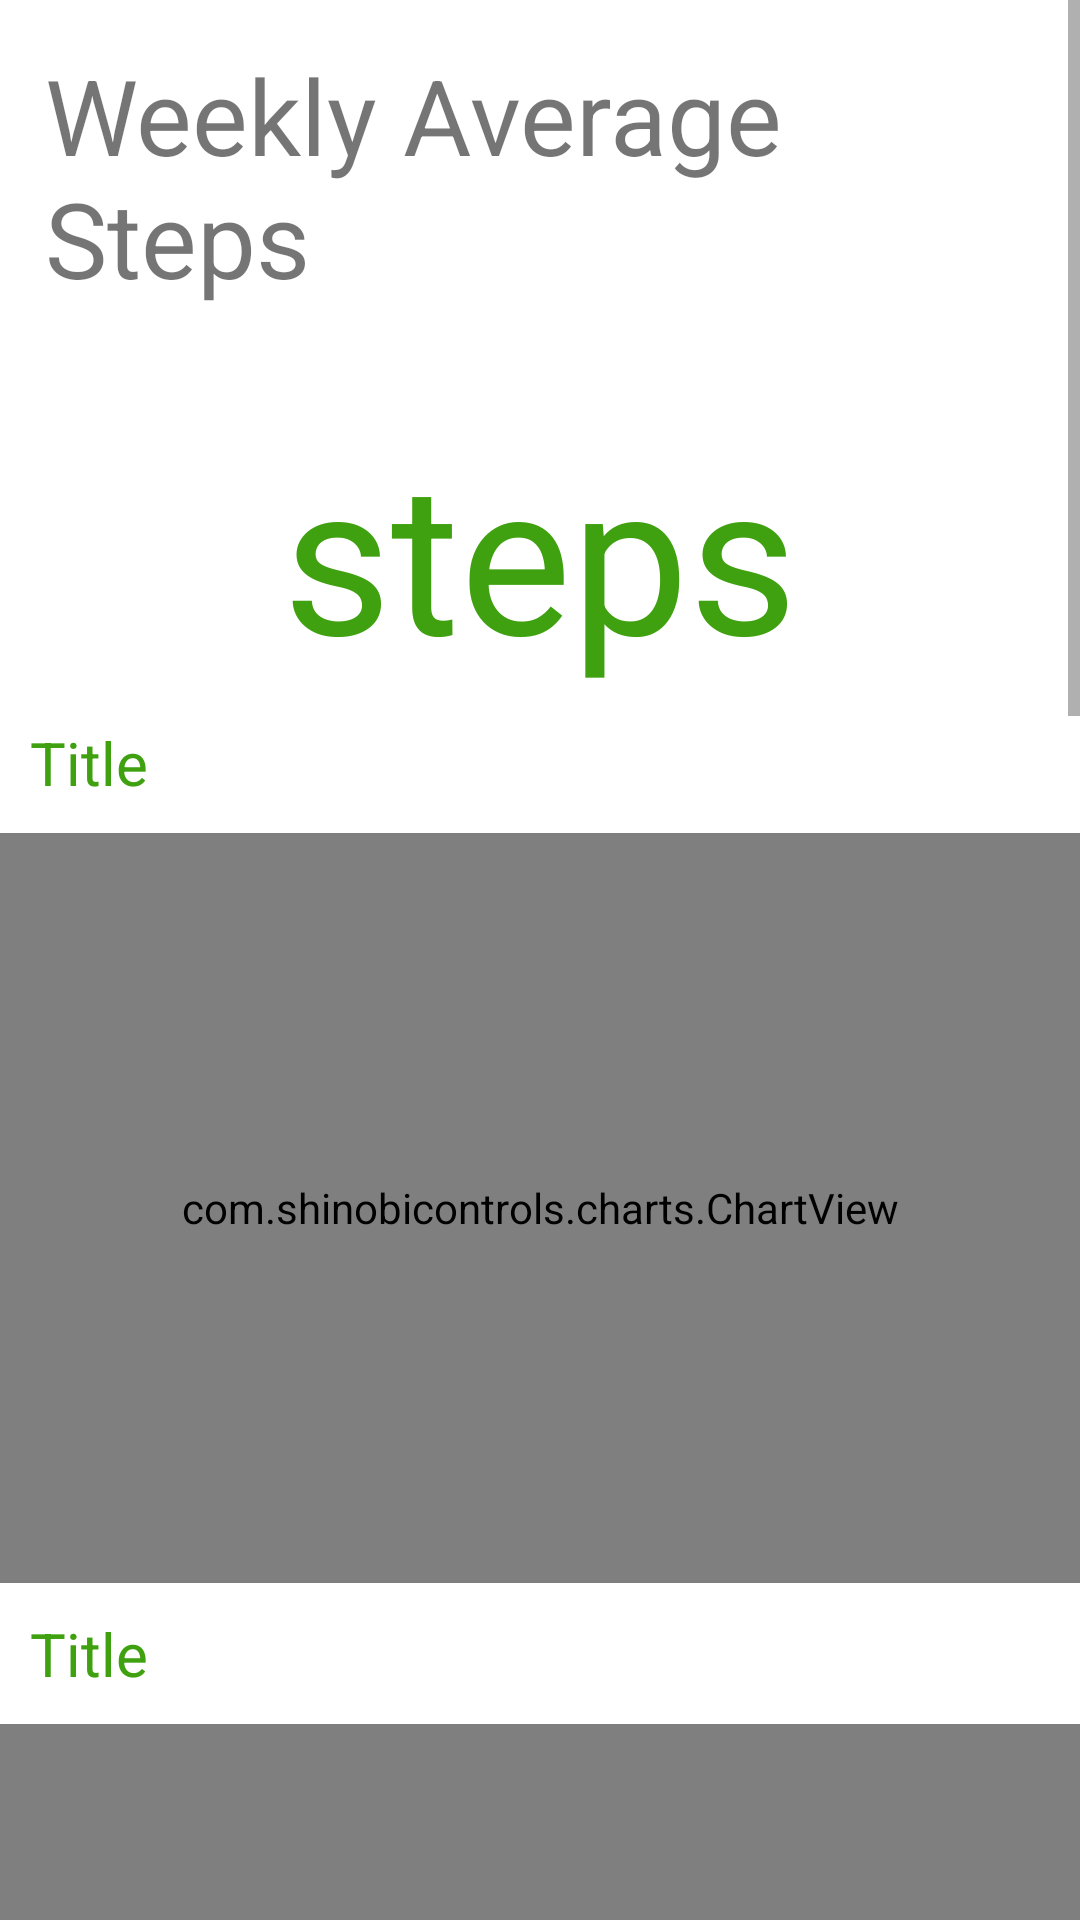

This screen was rendered from an Android layout file. Write that file and the resources it references.
<!-- AndroidManifest.xml: application theme AppTheme -->
<!-- res/layout/monthly_summary.xml -->
<?xml version="1.0" encoding="utf-8"?>
<ScrollView xmlns:android="http://schemas.android.com/apk/res/android"
    android:layout_width="match_parent"
    android:layout_height="match_parent"
    android:fillViewport="true">

    <RelativeLayout xmlns:tools="http://schemas.android.com/tools"
        android:layout_width="match_parent"
        android:layout_height="match_parent"
        android:background="@color/colorWhite"
        android:clickable="true">

        
        
        
        
        
        
        

        <TextView
            android:id="@+id/detail_title"
            android:layout_width="wrap_content"
            android:layout_height="wrap_content"
            android:layout_alignParentTop="true"
            android:layout_centerHorizontal="true"
            android:layout_margin="15dp"
            android:text="Weekly Average Steps"
            android:textSize="35dp" />

        <TextView
            android:id="@+id/no_of_steps"
            android:layout_width="wrap_content"
            android:layout_height="wrap_content"
            android:layout_below="@+id/detail_title"
            android:layout_centerHorizontal="true"
            android:layout_marginTop="20dp"
            android:text="steps"
            android:textColor="@color/colorPrimaryDark"
            android:textSize="70dp" />


        <TextView
            android:id="@+id/pie_title"
            android:text="Title"
            android:layout_width="fill_parent"
            android:layout_height="wrap_content"
            android:layout_margin="10dp"
            android:textSize="20sp"
            android:layout_below="@+id/no_of_steps"
            android:textColor="@color/colorPrimaryDark"/>
        <com.shinobicontrols.charts.ChartView
            android:id="@+id/piechart"
            android:layout_width="match_parent"
            android:layout_height="@dimen/chartview_height"
            android:layout_below="@+id/pie_title" />

        <TextView
            android:id="@+id/weight_title"
            android:text="Title"
            android:layout_width="fill_parent"
            android:layout_height="wrap_content"
            android:layout_margin="10dp"
            android:textSize="20sp"
            android:layout_below="@+id/piechart"
            android:textColor="@color/colorPrimaryDark"/>

        <com.shinobicontrols.charts.ChartView
            android:id="@+id/weight_chart"
            android:layout_width="match_parent"
            android:layout_height="@dimen/chartview_height"
            android:layout_below="@+id/weight_title" />

        <TextView
            android:id="@+id/steps_daily_title"
            android:text="Title"
            android:layout_width="fill_parent"
            android:layout_height="wrap_content"
            android:layout_margin="10dp"
            android:textSize="20sp"
            android:layout_below="@+id/weight_chart"
            android:textColor="@color/colorPrimaryDark"/>

        <com.shinobicontrols.charts.ChartView
            android:id="@+id/sh_daily_chart"
            android:layout_width="match_parent"
            android:layout_height="@dimen/chartview_height"
            android:layout_below="@+id/steps_daily_title" />
        <TextView
            android:id="@+id/steps_weekly_title"
            android:text="Title"
            android:layout_width="fill_parent"
            android:layout_height="wrap_content"
            android:layout_margin="10dp"
            android:textSize="20sp"
            android:layout_below="@+id/sh_daily_chart"
            android:textColor="@color/colorPrimaryDark"/>

        <com.shinobicontrols.charts.ChartView
            android:id="@+id/sh_weekly_chart"
            android:layout_width="match_parent"
            android:layout_height="@dimen/chartview_height"
            android:layout_below="@+id/steps_weekly_title" />

        <TextView
            android:id="@+id/steps_monthly_title"
            android:text="Title"
            android:layout_width="fill_parent"
            android:layout_height="wrap_content"
            android:layout_margin="10dp"
            android:textSize="20sp"
            android:layout_below="@+id/sh_weekly_chart"
            android:textColor="@color/colorPrimaryDark"/>

        <com.shinobicontrols.charts.ChartView
            android:id="@+id/sh_monthly_chart"
            android:layout_width="match_parent"
            android:layout_height="@dimen/chartview_height"
            android:layout_below="@+id/steps_monthly_title" />

        
            
            
            
            

            
                
                
                
                
                
                

            
                
                
                
                
                
                

            
                
                
                
                
                
                
        

        
            
            
            
            
            
            
            

        
        
        
        
        
        
        
        
        


    </RelativeLayout>
</ScrollView>
<!-- resources referenced by this layout -->
<resources>
  <color name="colorPrimaryDark">#3fa10f</color>
  <color name="colorWhite">#ffffff</color>
  <dimen name="chartview_height">250dp</dimen>
  <style name="AppTheme" parent="Theme.AppCompat.Light.DarkActionBar">
          
          <item name="colorPrimary">@color/colorPrimary</item>
          <item name="colorPrimaryDark">@color/colorPrimaryDark</item>
          <item name="colorAccent">@color/colorAccent</item>
          <item name="android:popupMenuStyle">@style/PopupMenu</item>
          <item name="android:popupBackground">@android:color/white</item>
  
          <item name="windowActionBar">false</item>
          <item name="windowNoTitle">true</item>
      </style>
  <color name="colorPrimary">#67d431</color>
  <color name="colorAccent">#3fa10f</color>
  <style name="PopupMenu" parent="@android:style/Widget.PopupMenu">
          <item name="android:popupBackground">@color/colorCream</item>
      </style>
  <color name="colorCream">#fdf6dd</color>
</resources>
